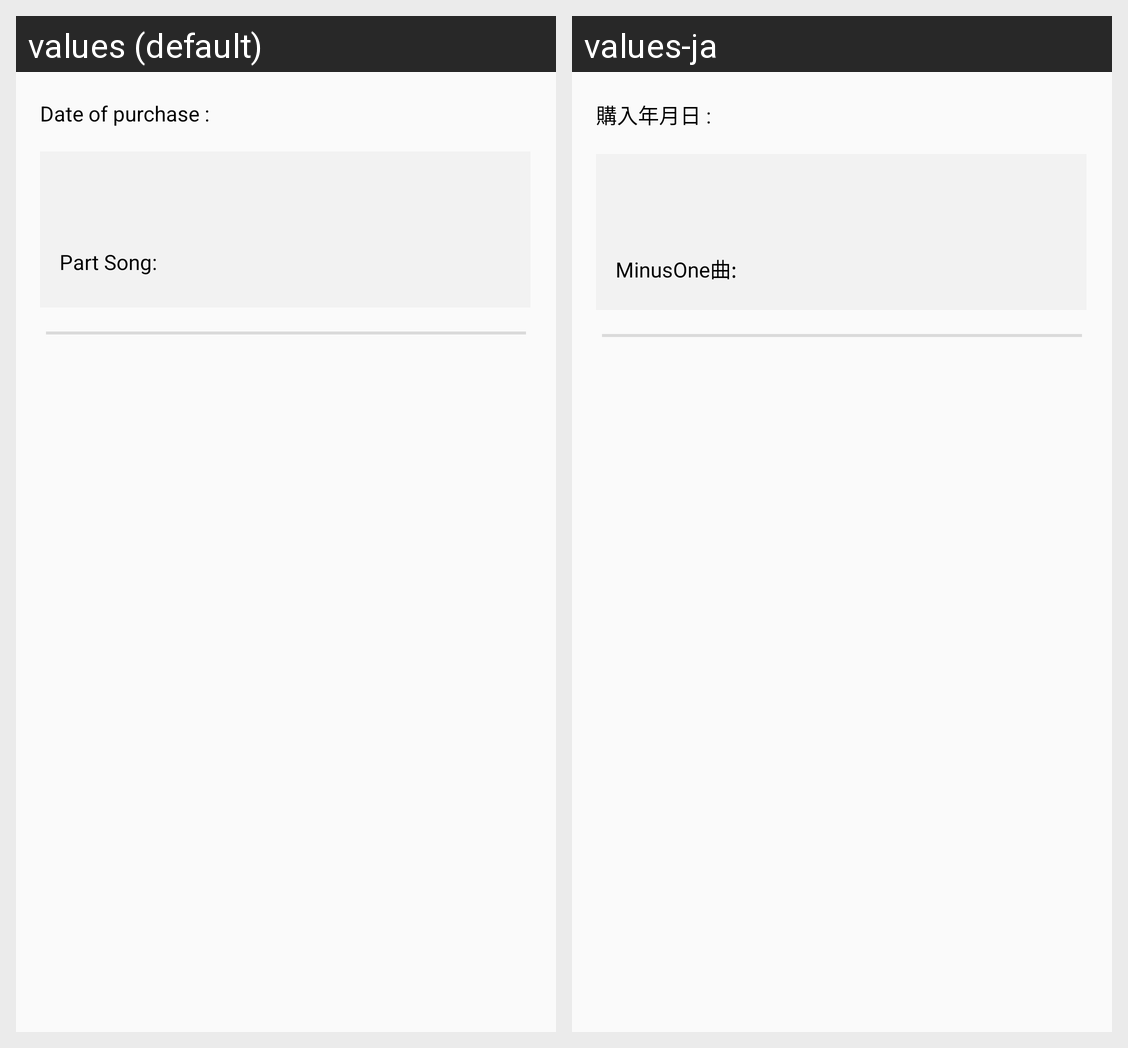

Strings drawn on this Android screen and how each of the app's shown locales translates them:
Android screen res/layout/adapter_billing_history.xml rendered under 2 locales, left to right: values (default), values-ja. Device: Nexus 5 (rendered at 1080×1920; each locale shown at half size, 540×960, under a caption strip naming it); theme AppTheme.
Strings drawn on this screen, with the default value and each locale's value (text and hints the layout hard-codes, and strings that could not be matched under every locale, appear in the picture but are not listed):

dateOfPurchase
  values: Date of purchase :
  values-ja: 購入年月日 :

part_song
  values: Part Song:
  values-ja: MinusOne曲:
